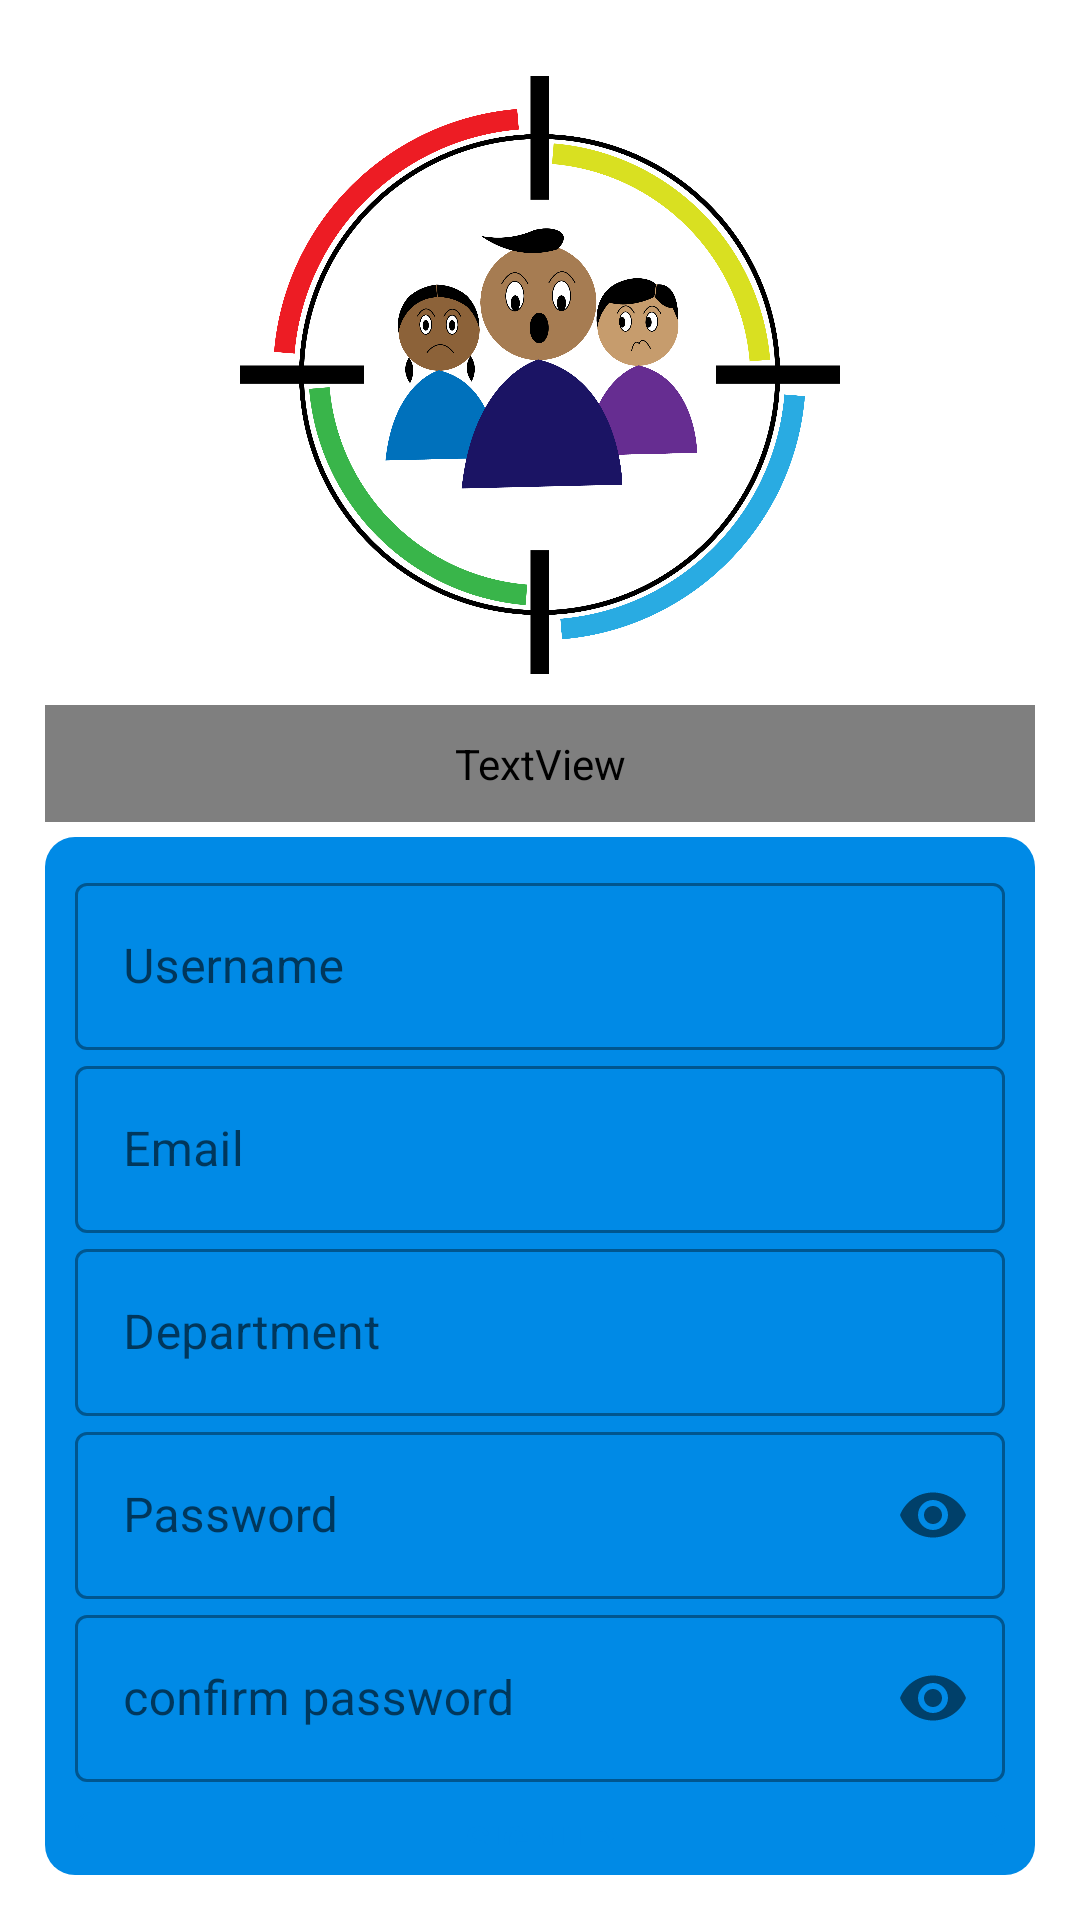

Produce the Android XML layout that renders to this screen, including the resource entries it uses.
<!-- AndroidManifest.xml: application theme AppTheme -->
<!-- res/layout/fragment_signup.xml -->
<?xml version="1.0" encoding="utf-8"?>
<LinearLayout xmlns:android="http://schemas.android.com/apk/res/android"
    xmlns:app="http://schemas.android.com/apk/res-auto"
    xmlns:tools="http://schemas.android.com/tools"
    android:layout_width="match_parent"
    android:layout_height="match_parent"
    tools:context=".Signup"
    android:orientation="vertical"
    android:padding="15dp">

    <ImageView
        android:layout_width="200dp"
        android:layout_height="200dp"
        android:src="@drawable/rework"
        android:layout_gravity="center"
        android:layout_margin="10dp"
        android:id="@+id/sign_img"
        android:transitionName="logo_trans"
        />
    <TextView
        android:layout_width="match_parent"
        android:layout_height="wrap_content"
        android:text="NEW USER"
        android:padding="10dp"
        android:fontFamily="@font/ubuntu_bold_italic"
        android:textSize="30sp"
        android:background="@drawable/layout_bg"
        android:textAlignment="center"
        android:letterSpacing="0.2"
        android:textColor="@color/blue_dark"
        android:id="@+id/sign_text"
        android:transitionName="text_trans"
        android:gravity="center_horizontal" />
    <LinearLayout
        android:layout_width="match_parent"
        android:layout_height="wrap_content"
        android:layout_marginTop="5dp"
        android:orientation="vertical"
        android:id="@+id/sign_det"
        android:padding="10dp"
        android:background="@drawable/layout_bg"
        android:transitionName="detail_trans"
        >
        <com.google.android.material.textfield.TextInputLayout
            android:layout_width="match_parent"
            android:layout_height="wrap_content"
            style="@style/Widget.MaterialComponents.TextInputLayout.OutlinedBox"
            >
            <com.google.android.material.textfield.TextInputEditText
                android:layout_width="match_parent"
                android:layout_height="wrap_content"
                android:id="@+id/input_un"
                android:hint="Username"
                android:inputType="text"/>

        </com.google.android.material.textfield.TextInputLayout>
        <com.google.android.material.textfield.TextInputLayout
            android:layout_width="match_parent"
            android:layout_height="wrap_content"
            style="@style/Widget.MaterialComponents.TextInputLayout.OutlinedBox"
            >
            <com.google.android.material.textfield.TextInputEditText
                android:layout_width="match_parent"
                android:layout_height="wrap_content"
                android:id="@+id/input_email"
                android:hint="Email"
                android:inputType="textEmailAddress"/>

        </com.google.android.material.textfield.TextInputLayout>
        <com.google.android.material.textfield.TextInputLayout
            android:layout_width="match_parent"
            android:layout_height="wrap_content"
            style="@style/Widget.MaterialComponents.TextInputLayout.OutlinedBox"
            >
            <com.google.android.material.textfield.TextInputEditText
                android:layout_width="match_parent"
                android:layout_height="wrap_content"
                android:id="@+id/input_dept"
                android:hint="Department"
                android:inputType="text"/>

        </com.google.android.material.textfield.TextInputLayout>
        <com.google.android.material.textfield.TextInputLayout
            android:layout_width="match_parent"
            android:layout_height="wrap_content"
            style="@style/Widget.MaterialComponents.TextInputLayout.OutlinedBox"
            app:passwordToggleEnabled="true"
            >
            <com.google.android.material.textfield.TextInputEditText
                android:layout_width="match_parent"
                android:layout_height="wrap_content"
                android:id="@+id/input_pass"
                android:hint="Password"
                android:inputType="textPassword"/>

        </com.google.android.material.textfield.TextInputLayout>
        <com.google.android.material.textfield.TextInputLayout
            android:layout_width="match_parent"
            android:layout_height="wrap_content"
            style="@style/Widget.MaterialComponents.TextInputLayout.OutlinedBox"
            app:passwordToggleEnabled="true"
            >
            <com.google.android.material.textfield.TextInputEditText
                android:layout_width="match_parent"
                android:layout_height="wrap_content"
                android:hint="confirm password"
                android:id="@+id/input_cpass"
                android:inputType="textPassword"/>

        </com.google.android.material.textfield.TextInputLayout>

        <Button
            android:layout_width="match_parent"
            android:layout_height="wrap_content"
            android:text="signup"
            android:background="@drawable/but_shape"
            android:textColor="@color/blue_dark"
            android:id="@+id/sign_but"
            android:layout_marginTop="10dp"
            android:transitionName="login_trans"
            />
        <Button
            android:layout_width="wrap_content"
            android:layout_height="match_parent"
            android:layout_gravity="center"
            android:background="#00000000"
            android:text="Already have an account?login"
            android:textColor="@color/blue_dark"
            android:textSize="15sp"
            android:id="@+id/sign_alr"
            android:transitionName="sign_trans"/>
    </LinearLayout>
</LinearLayout>
<!-- resources referenced by this layout -->
<resources>
  <color name="blue_dark">#008ae6</color>
  <!-- drawable but_shape (drawable) -->
  <?xml version="1.0" encoding="utf-8"?>
  <shape android:shape="rectangle"
      xmlns:android="http://schemas.android.com/apk/res/android">
      <stroke android:width="1dp" android:color="@color/blue_dark"/>
      <corners android:radius="5dp"/>
  
  </shape>
  <!-- drawable layout_bg (drawable) -->
  <?xml version="1.0" encoding="utf-8"?>
          <shape xmlns:android="http://schemas.android.com/apk/res/android"
              android:shape="rectangle">
              <corners android:radius="10dp"/>
              <solid android:color="@color/blue_dark"/>
          </shape>
  <!-- drawable rework: png bitmap (drawable-xxhdpi, 236856 bytes) -->
  <style name="AppTheme" parent="Theme.MaterialComponents.Light.NoActionBar">
          
          <item name="colorPrimary">@color/colorPrimary</item>
          <item name="colorPrimaryDark">@color/colorPrimaryDark</item>
          <item name="colorAccent">@color/white</item>
      </style>
  
      //ripple_color
  <color name="colorPrimary">@color/blue_light</color>
  <color name="colorPrimaryDark">@color/blue_dark</color>
  <color name="white">#FFFFFFFF</color>
  <color name="blue_light">#4db8ff</color>
</resources>
